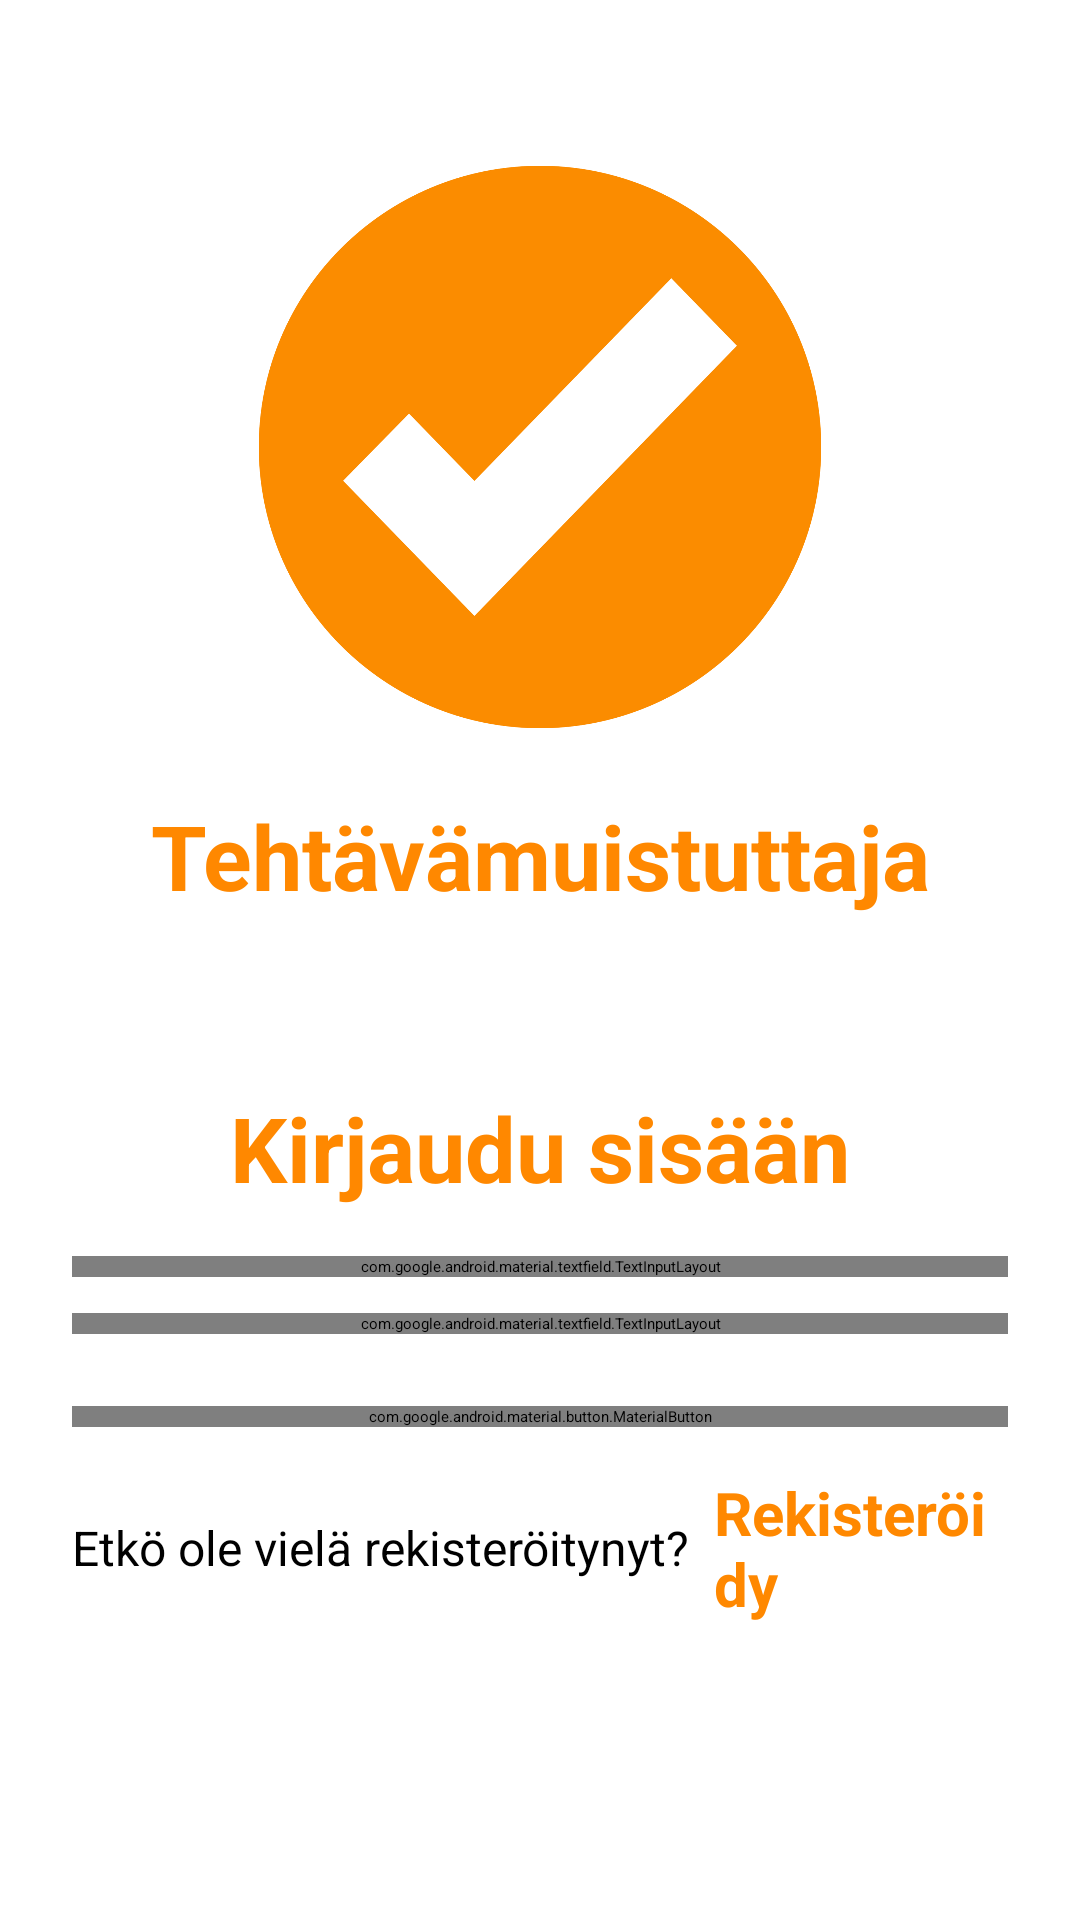

Reconstruct the res/layout file that produces this screen, plus the resources it refers to.
<!-- AndroidManifest.xml: application theme Theme.Projekti_Tehtava_muistuttaja -->
<!-- res/layout/activity_login.xml -->
<?xml version="1.0" encoding="utf-8"?>
<LinearLayout xmlns:android="http://schemas.android.com/apk/res/android"
    xmlns:app="http://schemas.android.com/apk/res-auto"
    xmlns:tools="http://schemas.android.com/tools"
    android:layout_width="match_parent"
    android:layout_height="match_parent"
    android:orientation="vertical"
    android:padding="24dp"
    tools:context=".Login_Register.LoginActivity">

    <ImageView
        android:id="@+id/imageView"
        android:layout_width="200dp"
        android:layout_height="200dp"
        android:layout_gravity="center"
        android:layout_marginTop="25dp"
        android:src="@drawable/app_logo_transparent_background"/>

    <TextView
        android:layout_width="match_parent"
        android:layout_height="wrap_content"
        android:layout_marginVertical="16dp"
        android:gravity="center_horizontal"
        android:text="@string/app_name"
        android:textColor="@android:color/holo_orange_dark"
        android:textSize="30sp"
        android:textStyle="bold" />

    <LinearLayout
        android:layout_width="match_parent"
        android:layout_height="match_parent"
        android:orientation="vertical"
        android:layout_gravity="center"
        android:layout_marginTop="25dp">

        <TextView
            android:layout_width="match_parent"
            android:layout_height="wrap_content"
            android:layout_marginVertical="16dp"
            android:gravity="center_horizontal"
            android:text="@string/login_text"
            android:textColor="@android:color/holo_orange_dark"
            android:textSize="30sp"
            android:textStyle="bold" />


        <com.google.android.material.textfield.TextInputLayout
            android:layout_width="match_parent"
            style="@style/Widget.MaterialComponents.TextInputLayout.OutlinedBox"
            android:layout_height="wrap_content">

            <com.google.android.material.textfield.TextInputEditText
                android:id="@+id/editTextLoginEmail"
                android:layout_width="match_parent"
                android:layout_height="wrap_content"
                android:gravity="center"
                android:hint="@string/hint_email"
                android:inputType="textEmailAddress" />
        </com.google.android.material.textfield.TextInputLayout>


        <com.google.android.material.textfield.TextInputLayout
            android:layout_width="match_parent"
            style="@style/Widget.MaterialComponents.TextInputLayout.OutlinedBox"
            android:layout_height="wrap_content"
            android:layout_marginTop="12dp">

            <com.google.android.material.textfield.TextInputEditText
                android:id="@+id/editTextLoginPassword"
                android:layout_width="match_parent"
                android:layout_height="wrap_content"
                android:gravity="center"
                android:hint="@string/hint_password"
                android:inputType="textPassword" />
        </com.google.android.material.textfield.TextInputLayout>

        <com.google.android.material.button.MaterialButton
            android:id="@+id/buttonLogin"
            android:layout_width="match_parent"
            android:layout_height="wrap_content"
            android:layout_marginTop="24dp"
            android:text="@string/login_text"
            android:textSize="16sp"/>

        <LinearLayout
            android:layout_width="match_parent"
            android:layout_height="wrap_content"
            android:layout_marginTop="15dp"
            android:gravity="center"
            android:orientation="horizontal">

            <TextView
                android:layout_width="wrap_content"
                android:layout_height="wrap_content"
                android:text="@string/not_registered_text"
                android:textSize="16sp" />

            <TextView
                android:id="@+id/textViewRegisterHere"
                android:layout_width="wrap_content"
                android:layout_height="wrap_content"
                android:layout_marginLeft="8dp"
                android:text="@string/register_text"
                android:textColor="@android:color/holo_orange_dark"
                android:textSize="20sp"
                android:textStyle="bold" />

        </LinearLayout>
    </LinearLayout>
</LinearLayout>
<!-- resources referenced by this layout -->
<resources>
  <!-- drawable app_logo_transparent_background: png bitmap (drawable, 91523 bytes) -->
  <string name="app_name">Tehtävämuistuttaja</string>
  <string name="hint_email">Sähköposti</string>
  <string name="hint_password">Salasana</string>
  <string name="login_text">Kirjaudu sisään</string>
  <string name="not_registered_text">Etkö ole vielä rekisteröitynyt?</string>
  <string name="register_text">Rekisteröidy</string>
  <style name="Theme.Projekti_Tehtava_muistuttaja" parent="Theme.MaterialComponents.Light.NoActionBar">
          
          <item name="colorPrimary">@android:color/holo_orange_dark</item>
          <item name="colorPrimaryDark">@android:color/holo_orange_dark</item>
          <item name="colorAccent">@android:color/white</item>
          <item name="colorSecondary">@color/white</item>
      </style>
  <color name="white">#FFFFFFFF</color>
</resources>
